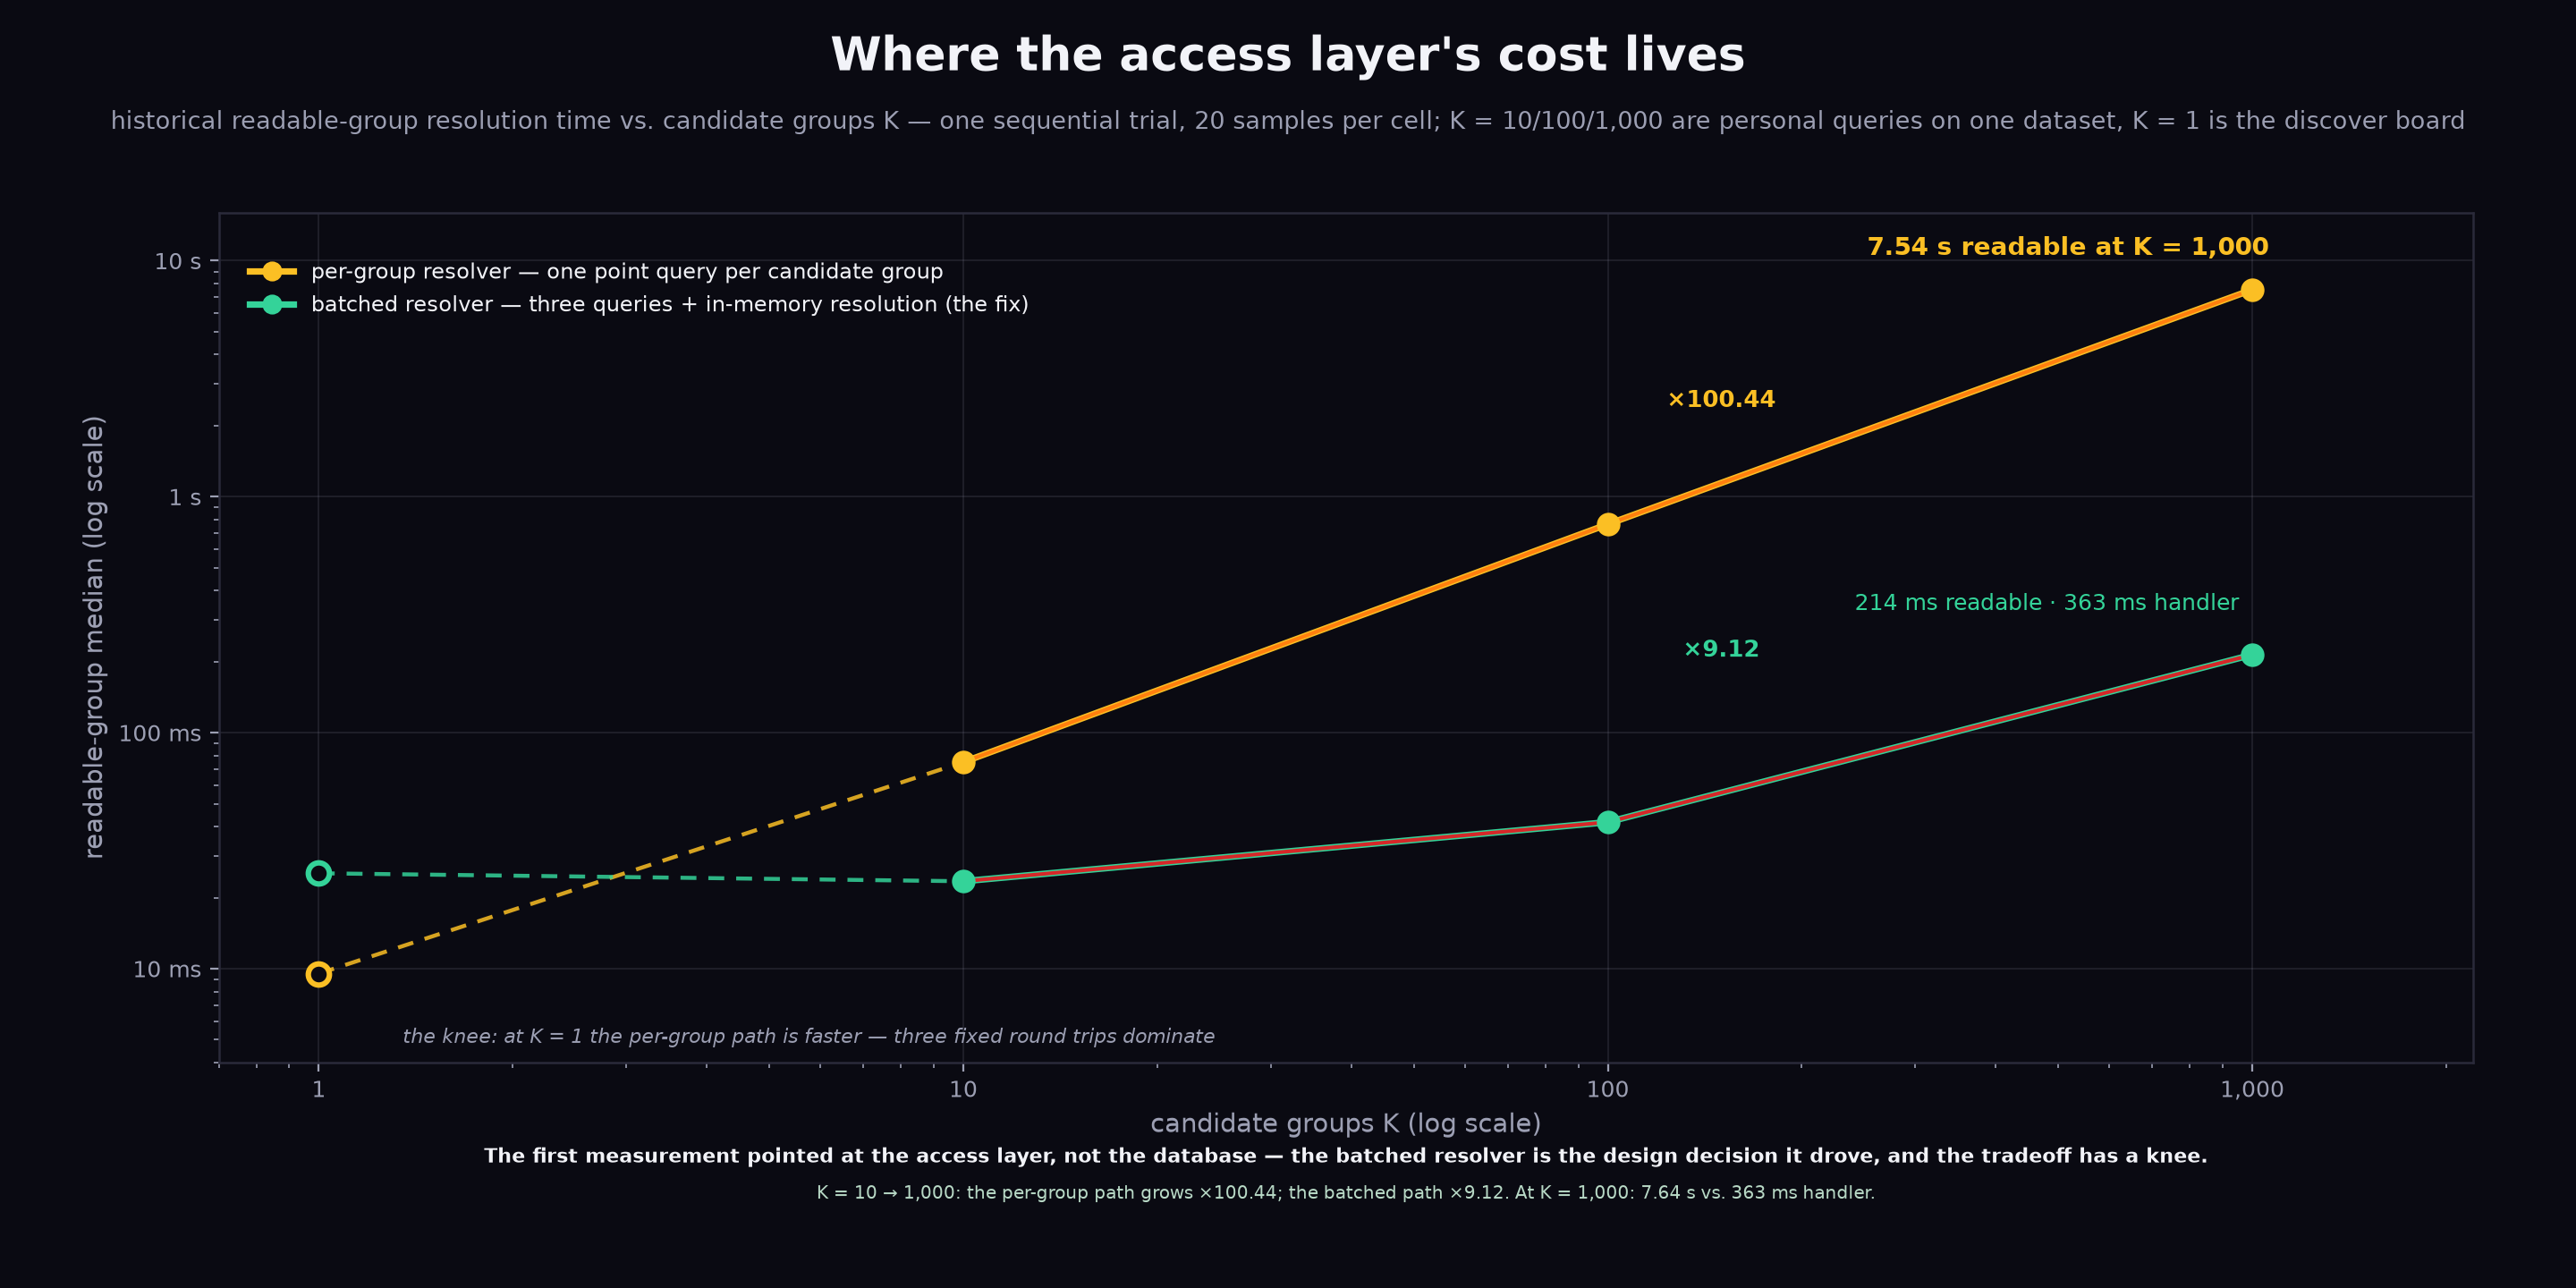

Here is the Python script that generated this plot:
#!/usr/bin/env python3
"""fig-k1000-curve — "Where the access layer's cost lives" (Figure 9, §9.4).

The K10/K1000 fan-out curve: readable-group resolution time vs. the number
of candidate groups K. One sequential trial, 20 samples per cell
(research/experiments/costfn/K1000-RESULTS.md): K = 10/100/1000 are personal
queries on the same 1,000-creator dataset; K = 1 is the discover board
(one candidate group). Plotted: the per-group resolver's readable median
(amber — the negative finding: 7.54 s readable at K = 1,000) and the batched
resolver's readable median (green — the design decision that measurement
drove). Every number asserted here is already in the manuscript:
Table~tab:fanout (K = 10/100/1000) and the §9.4 finding + tradeoff prose
(K = 1 discover board: 9.53 / 25.37 ms; the growth factors). These remain
the historical single trial: Task 4 repeat and paired same-engine baseline
are OPEN. The direct-scan variant A is not a causal authorization baseline
and is not plotted.

House language per kb/diagrams.md: dark canvas #0a0a12, semantic colors
(amber = the number that hurts, green = the fix), payoff strip, wide/short
1440 canvas @2x raster (2880x1440). No verdict strip — measurement figure.

matplotlib is not a repo dependency (the figure system is HTML → PNG via
capture.mjs; see figs/README.md for the scratch-venv render command):

  python3 fig-k1000-curve.py   # writes fig-k1000-curve.png next to this file
"""

import os

import matplotlib
matplotlib.use("Agg")
import matplotlib.pyplot as plt

# --- the house language (kb/diagrams.md) ---
CANVAS = "#0a0a12"
INK = "#f2f3f8"       # titles / payoff line
GRAY = "#9c9fb3"      # neutral text
AMBER = "#fbbf24"     # the negative finding: what the per-group path costs
GREEN = "#34d399"     # the batched resolver: the design consequence

# --- historical pinned data (K1000-RESULTS.md + manuscript §9.4) ---
K = [1, 10, 100, 1000]
# readable-group median, ms. K = 10/100/1000: personal queries, the same
# 1,000-creator dataset. K = 1: the discover board (one candidate group).
PER_GROUP = [9.53, 75.03, 764.39, 7535.71]
BATCHED = [25.37, 23.47, 41.78, 213.98]

# growth factors over K = 10 -> 1,000 (manuscript §9.4 finding)
GROWTH_PER_GROUP = "×100.44"
GROWTH_BATCHED = "×9.12"

plt.rcParams.update({
    "font.family": "DejaVu Sans",
    "axes.edgecolor": "#2a2a3a",
    "text.color": GRAY,
    "axes.labelcolor": GRAY,
    "xtick.color": GRAY,
    "ytick.color": GRAY,
})

# 1440x720 canvas @2x raster (the wide/short house canvas, half the
# 900-tall diagrams' height — a curve needs no more)
fig = plt.figure(figsize=(14.4, 7.2), dpi=200)
fig.patch.set_facecolor(CANVAS)

# --- title block (the HTML figures' 26px title / 13.5px subtitle register) ---
fig.text(0.5, 0.955, "Where the access layer's cost lives",
         ha="center", va="center", fontsize=18.7, fontweight="bold", color=INK)
fig.text(0.5, 0.905,
          "historical readable-group resolution time vs. candidate groups K — one sequential trial, 20 samples per cell; "
         "K = 10/100/1,000 are personal queries on one dataset, K = 1 is the discover board",
         ha="center", va="center", fontsize=9.7, color=GRAY)

ax = fig.add_axes([0.085, 0.175, 0.875, 0.66])
ax.set_facecolor(CANVAS)
ax.set_xscale("log")
ax.set_yscale("log")
ax.set_xlim(0.7, 2200)
ax.set_ylim(4, 16000)
ax.set_xticks([1, 10, 100, 1000])
ax.set_xticklabels(["1", "10", "100", "1,000"], fontsize=9)
ax.set_yticks([10, 100, 1000, 10000])
ax.set_yticklabels(["10 ms", "100 ms", "1 s", "10 s"], fontsize=9)
ax.set_xlabel("candidate groups K (log scale)", fontsize=10.5)
ax.set_ylabel("readable-group median (log scale)", fontsize=10.5)
ax.grid(True, which="major", color=GRAY, alpha=0.14, linewidth=0.7)
for s in ax.spines.values():
    s.set_color("#2a2a3a")
    s.set_linewidth(0.9)

# --- the two resolvers ---
# the personal sweep (K = 10/100/1000) is one dataset, solid; the K = 1
# discover-board point is the comparison the manuscript makes, dashed leg
solid_k = [10, 100, 1000]
ax.plot([K[0], K[1]], [PER_GROUP[0], PER_GROUP[1]], color=AMBER,
        linewidth=1.6, linestyle=(0, (4, 3)), alpha=0.85, zorder=3)
ax.plot(solid_k, PER_GROUP[1:], color=AMBER, linewidth=2.6, zorder=3)
ax.plot([K[0], K[1]], [BATCHED[0], BATCHED[1]], color=GREEN,
        linewidth=1.6, linestyle=(0, (4, 3)), alpha=0.85, zorder=3)
ax.plot(solid_k, BATCHED[1:], color=GREEN, linewidth=2.6, zorder=3)

# markers: the discover-board point open (a different workload), the sweep filled
for color, y in ((AMBER, PER_GROUP), (GREEN, BATCHED)):
    ax.plot([K[0]], [y[0]], marker="o", markersize=8.5,
            markerfacecolor=CANVAS, markeredgecolor=color, markeredgewidth=2.2, zorder=4)
    ax.plot(solid_k, y[1:], marker="o", markersize=8.5,
            markerfacecolor=color, markeredgecolor=color, zorder=4)

# --- point annotations (the numbers the body leads with) ---
ax.annotate("7.54 s readable at K = 1,000", xy=(1000, 7535.71), xytext=(-155, 14),
            textcoords="offset points", fontsize=10, fontweight="bold",
            color=AMBER, ha="left")
ax.annotate("214 ms readable · 363 ms handler", xy=(1000, 213.98),
            xytext=(-160, 18), textcoords="offset points", fontsize=9,
            color=GREEN, ha="left")

# --- the growth factors over the K = 10 -> 1,000 span ---
ax.text(150, 2400, GROWTH_PER_GROUP, fontsize=9.5, fontweight="bold",
        color=AMBER, ha="center",
        bbox=dict(boxstyle="round,pad=0.3", facecolor=CANVAS,
                  edgecolor="none", alpha=0.9))
ax.text(150, 210, GROWTH_BATCHED, fontsize=9.5, fontweight="bold",
        color=GREEN, ha="center",
        bbox=dict(boxstyle="round,pad=0.3", facecolor=CANVAS,
                  edgecolor="none", alpha=0.9))

# --- the knee (the open K = 1 markers: the discover board, one group) ---
ax.text(1.35, 4.85,
        "the knee: at K = 1 the per-group path is faster — three fixed round trips dominate",
        fontsize=7.8, color=GRAY, ha="left", style="italic", zorder=4)

# --- legend ---
leg = ax.legend(
    [plt.Line2D([0], [0], color=AMBER, linewidth=2.6, marker="o",
                markerfacecolor=AMBER, markersize=7),
     plt.Line2D([0], [0], color=GREEN, linewidth=2.6, marker="o",
                markerfacecolor=GREEN, markersize=7)],
    ["per-group resolver — one point query per candidate group",
     "batched resolver — three queries + in-memory resolution (the fix)"],
    loc="upper left", bbox_to_anchor=(0.005, 0.965), fontsize=8.8,
    frameon=False, labelcolor=INK,
)
leg.get_frame().set_alpha(0)

# --- payoff strip (the house strip register; no verdict — measurement figure) ---
strip = fig.add_axes([0.085, 0.055, 0.875, 0.075])
strip.set_facecolor(GREEN)
strip.set_alpha(0.05)
for s in strip.spines.values():
    s.set_color(GREEN)
    s.set_linewidth(0.8)
strip.axis("off")
strip.text(0.5, 0.62,
           "The first measurement pointed at the access layer, not the database — "
           "the batched resolver is the design decision it drove, and the tradeoff has a knee.",
          transform=strip.transAxes, ha="center", va="center",
           fontsize=8, fontweight="bold", color=INK)
strip.text(0.5, 0.24,
           "K = 10 → 1,000: the per-group path grows ×100.44; the batched path ×9.12. "
           "At K = 1,000: 7.64 s vs. 363 ms handler.",
           transform=strip.transAxes, ha="center", va="center",
           fontsize=7.2, color="#b8d9c6")

out = os.path.join(os.path.dirname(os.path.abspath(__file__)),
                   "fig-k1000-curve.png")
fig.savefig(out, facecolor=CANVAS, dpi=200)
print(f"wrote {out} ({fig.get_size_inches()})")
